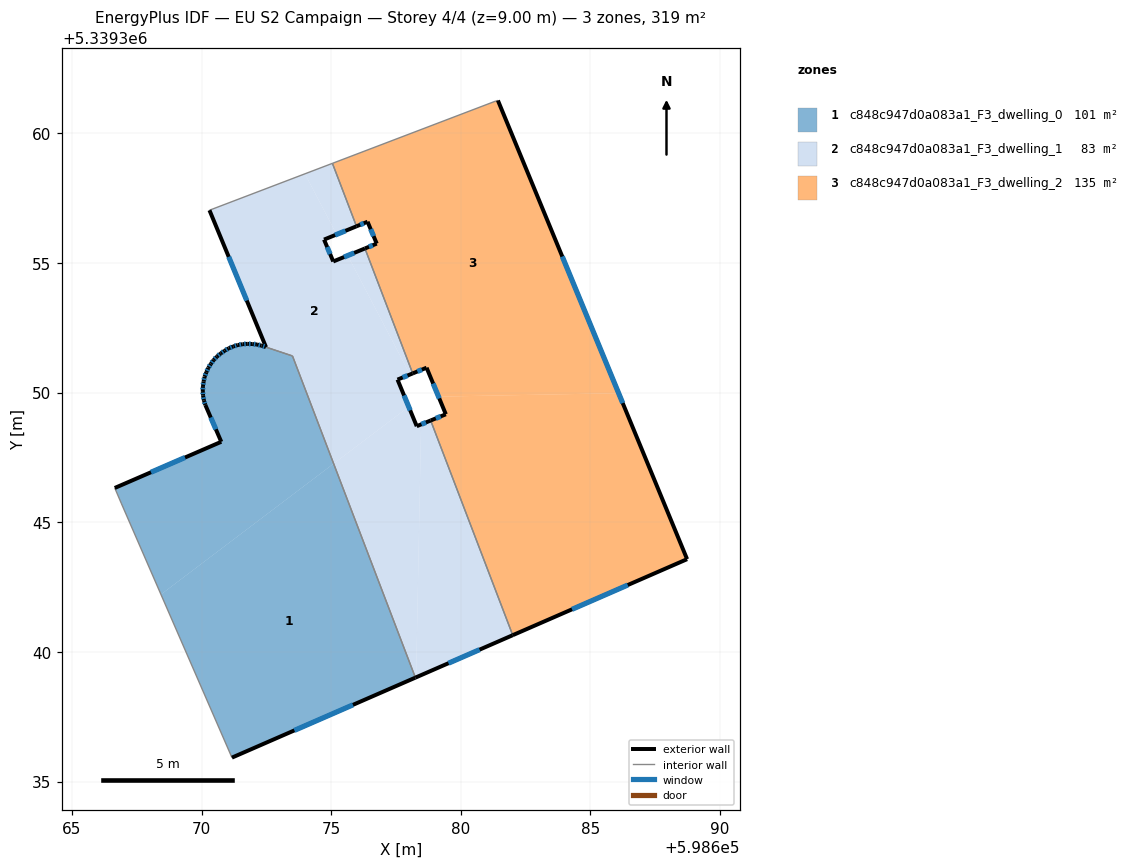
=== STOREY PLAN SPEC (per zone: floor XY polygon, exterior-wall plan segments, windows/doors) ===
zone 1: c848c947d0a083a1_F3_dwelling_0  (100.9 m²)
  floor: (598675.09, 5339347.26) (598678.25, 5339339.01) (598671.17, 5339335.92) (598668.43, 5339342.21)
  floor: (598673.51, 5339351.41) (598675.09, 5339347.26) (598668.43, 5339342.21) (598666.90, 5339345.74) (598666.65, 5339346.32) (598670.76, 5339348.10) (598670.15, 5339349.52) (598670.09, 5339349.69) (598670.06, 5339349.88) (598670.05, 5339350.06) (598670.05, 5339350.25) (598670.08, 5339350.43) (598670.12, 5339350.61) (598670.18, 5339350.78) (598670.26, 5339350.95) (598670.36, 5339351.11) (598670.46, 5339351.26) (598670.59, 5339351.39) (598670.74, 5339351.51) (598670.89, 5339351.62) (598671.05, 5339351.71) (598671.23, 5339351.78) (598671.40, 5339351.83) (598671.58, 5339351.87) (598671.76, 5339351.88) (598671.95, 5339351.87) (598672.14, 5339351.86) (598672.31, 5339351.81) (598672.48, 5339351.75)
  exterior wall: (598670.06, 5339349.88) – (598670.09, 5339349.69)  [0.2 m]
    window: (598670.07, 5339349.82) – (598670.08, 5339349.76)  [0.1 m²]
  exterior wall: (598670.05, 5339350.06) – (598670.06, 5339349.88)  [0.2 m]
    window: (598670.05, 5339350.00) – (598670.05, 5339349.94)  [0.1 m²]
  exterior wall: (598670.05, 5339350.25) – (598670.05, 5339350.06)  [0.2 m]
    window: (598670.05, 5339350.19) – (598670.05, 5339350.12)  [0.1 m²]
  exterior wall: (598670.08, 5339350.43) – (598670.05, 5339350.25)  [0.2 m]
    window: (598670.07, 5339350.37) – (598670.06, 5339350.31)  [0.1 m²]
  exterior wall: (598670.12, 5339350.61) – (598670.08, 5339350.43)  [0.2 m]
    window: (598670.10, 5339350.55) – (598670.09, 5339350.49)  [0.1 m²]
  exterior wall: (598670.18, 5339350.78) – (598670.12, 5339350.61)  [0.2 m]
    window: (598670.16, 5339350.72) – (598670.14, 5339350.67)  [0.1 m²]
  exterior wall: (598670.26, 5339350.95) – (598670.18, 5339350.78)  [0.2 m]
    window: (598670.23, 5339350.90) – (598670.21, 5339350.84)  [0.1 m²]
  exterior wall: (598670.36, 5339351.11) – (598670.26, 5339350.95)  [0.2 m]
    window: (598670.32, 5339351.05) – (598670.29, 5339351.01)  [0.1 m²]
  exterior wall: (598670.46, 5339351.26) – (598670.36, 5339351.11)  [0.2 m]
    window: (598670.43, 5339351.21) – (598670.39, 5339351.16)  [0.1 m²]
  exterior wall: (598670.59, 5339351.39) – (598670.46, 5339351.26)  [0.2 m]
    window: (598670.55, 5339351.34) – (598670.51, 5339351.30)  [0.1 m²]
  exterior wall: (598670.74, 5339351.51) – (598670.59, 5339351.39)  [0.2 m]
    window: (598670.69, 5339351.47) – (598670.64, 5339351.43)  [0.1 m²]
  exterior wall: (598670.89, 5339351.62) – (598670.74, 5339351.51)  [0.2 m]
    window: (598670.84, 5339351.58) – (598670.79, 5339351.55)  [0.1 m²]
  exterior wall: (598671.05, 5339351.71) – (598670.89, 5339351.62)  [0.2 m]
    window: (598670.99, 5339351.68) – (598670.94, 5339351.65)  [0.1 m²]
  exterior wall: (598671.23, 5339351.78) – (598671.05, 5339351.71)  [0.2 m]
    window: (598671.17, 5339351.76) – (598671.11, 5339351.73)  [0.1 m²]
  exterior wall: (598671.40, 5339351.83) – (598671.23, 5339351.78)  [0.2 m]
    window: (598671.34, 5339351.82) – (598671.28, 5339351.80)  [0.1 m²]
  exterior wall: (598671.58, 5339351.87) – (598671.40, 5339351.83)  [0.2 m]
    window: (598671.52, 5339351.86) – (598671.46, 5339351.85)  [0.1 m²]
  exterior wall: (598671.76, 5339351.88) – (598671.58, 5339351.87)  [0.2 m]
    window: (598671.70, 5339351.88) – (598671.65, 5339351.87)  [0.1 m²]
  exterior wall: (598671.95, 5339351.87) – (598671.76, 5339351.88)  [0.2 m]
    window: (598671.89, 5339351.88) – (598671.83, 5339351.88)  [0.1 m²]
  exterior wall: (598672.14, 5339351.86) – (598671.95, 5339351.87)  [0.2 m]
    window: (598672.07, 5339351.86) – (598672.02, 5339351.87)  [0.1 m²]
  exterior wall: (598672.31, 5339351.81) – (598672.14, 5339351.86)  [0.2 m]
    window: (598672.25, 5339351.83) – (598672.20, 5339351.84)  [0.1 m²]
  exterior wall: (598672.48, 5339351.75) – (598672.31, 5339351.81)  [0.2 m]
    window: (598672.42, 5339351.77) – (598672.37, 5339351.79)  [0.1 m²]
  exterior wall: (598671.17, 5339335.92) – (598678.25, 5339339.01)  [7.7 m]
    window: (598673.58, 5339336.97) – (598675.84, 5339337.96)  [2.4 m²]
  exterior wall: (598670.76, 5339348.10) – (598666.65, 5339346.32)  [4.5 m]
    window: (598669.36, 5339347.50) – (598668.05, 5339346.93)  [1.4 m²]
  exterior wall: (598670.15, 5339349.52) – (598670.76, 5339348.10)  [1.5 m]
    window: (598670.35, 5339349.04) – (598670.55, 5339348.59)  [0.5 m²]
  exterior wall: (598670.09, 5339349.69) – (598670.15, 5339349.52)  [0.2 m]
    window: (598670.11, 5339349.63) – (598670.13, 5339349.58)  [0.1 m²]
  interior walls: 4
zone 2: c848c947d0a083a1_F3_dwelling_1  (83.1 m²)
  floor: (598675.21, 5339356.10) (598674.72, 5339355.90) (598675.08, 5339355.06) (598675.64, 5339355.29) (598678.04, 5339350.70) (598677.56, 5339350.50) (598677.99, 5339349.45) (598675.09, 5339347.26) (598673.51, 5339351.41) (598672.49, 5339351.75) (598670.31, 5339357.03) (598673.99, 5339358.44)
  floor: (598676.30, 5339355.56) (598678.14, 5339350.74) (598678.04, 5339350.70) (598675.64, 5339355.29)
  floor: (598675.05, 5339358.84) (598675.97, 5339356.41) (598675.21, 5339356.10) (598673.99, 5339358.44)
  floor: (598677.99, 5339349.45) (598678.30, 5339348.70) (598678.47, 5339348.77) (598678.28, 5339339.02) (598678.25, 5339339.01) (598675.09, 5339347.26)
  floor: (598678.84, 5339348.92) (598682.00, 5339340.64) (598678.28, 5339339.02) (598678.47, 5339348.77)
  exterior wall: (598677.56, 5339350.50) – (598678.14, 5339350.74)  [0.6 m]
    window: (598677.76, 5339350.58) – (598677.94, 5339350.66)  [0.2 m²]
  exterior wall: (598678.30, 5339348.70) – (598677.56, 5339350.50)  [1.9 m]
    window: (598678.05, 5339349.32) – (598677.81, 5339349.89)  [0.6 m²]
  exterior wall: (598678.84, 5339348.92) – (598678.30, 5339348.70)  [0.6 m]
    window: (598678.65, 5339348.85) – (598678.48, 5339348.78)  [0.2 m²]
  exterior wall: (598678.25, 5339339.01) – (598682.00, 5339340.64)  [4.1 m]
    window: (598679.52, 5339339.56) – (598680.72, 5339340.09)  [1.3 m²]
  exterior wall: (598670.31, 5339357.03) – (598672.49, 5339351.75)  [5.7 m]
    window: (598671.05, 5339355.24) – (598671.74, 5339353.55)  [1.8 m²]
  exterior wall: (598674.72, 5339355.90) – (598675.97, 5339356.41)  [1.4 m]
    window: (598675.15, 5339356.08) – (598675.55, 5339356.24)  [0.4 m²]
  exterior wall: (598675.08, 5339355.06) – (598674.72, 5339355.90)  [0.9 m]
    window: (598674.96, 5339355.34) – (598674.84, 5339355.61)  [0.3 m²]
  exterior wall: (598676.30, 5339355.56) – (598675.08, 5339355.06)  [1.3 m]
    window: (598675.89, 5339355.39) – (598675.49, 5339355.23)  [0.4 m²]
  interior walls: 6
zone 3: c848c947d0a083a1_F3_dwelling_2  (135.1 m²)
  floor: (598681.43, 5339361.27) (598686.09, 5339349.98) (598679.14, 5339349.84) (598678.68, 5339350.96) (598678.14, 5339350.74) (598676.30, 5339355.56) (598676.76, 5339355.75) (598676.40, 5339356.59) (598675.97, 5339356.41) (598675.05, 5339358.84) (598681.35, 5339361.25)
  floor: (598686.09, 5339349.98) (598688.73, 5339343.58) (598682.00, 5339340.64) (598678.84, 5339348.92) (598679.42, 5339349.16) (598679.14, 5339349.84)
  exterior wall: (598682.00, 5339340.64) – (598688.73, 5339343.58)  [7.3 m]
    window: (598684.29, 5339341.64) – (598686.44, 5339342.58)  [2.2 m²]
  exterior wall: (598679.42, 5339349.16) – (598678.84, 5339348.92)  [0.6 m]
    window: (598679.22, 5339349.08) – (598679.04, 5339349.01)  [0.2 m²]
  exterior wall: (598678.68, 5339350.96) – (598679.42, 5339349.16)  [1.9 m]
    window: (598678.93, 5339350.35) – (598679.17, 5339349.78)  [0.6 m²]
  exterior wall: (598678.14, 5339350.74) – (598678.68, 5339350.96)  [0.6 m]
    window: (598678.33, 5339350.81) – (598678.50, 5339350.89)  [0.2 m²]
  exterior wall: (598676.76, 5339355.75) – (598676.30, 5339355.56)  [0.5 m]
    window: (598676.60, 5339355.68) – (598676.46, 5339355.62)  [0.2 m²]
  exterior wall: (598676.40, 5339356.59) – (598676.76, 5339355.75)  [0.9 m]
    window: (598676.52, 5339356.30) – (598676.64, 5339356.03)  [0.3 m²]
  exterior wall: (598675.97, 5339356.41) – (598676.40, 5339356.59)  [0.5 m]
    window: (598676.12, 5339356.47) – (598676.26, 5339356.53)  [0.1 m²]
  exterior wall: (598688.73, 5339343.58) – (598681.43, 5339361.27)  [19.1 m]
    window: (598686.24, 5339349.60) – (598683.91, 5339355.25)  [5.9 m²]
  interior walls: 5

=== DERIVED (storey summary) ===
Building: EU S2 Campaign
Storey: 4 of 4  (floor level z = 9.00 m)
Storey gross floor area: 319.2 m²
Zones on this storey: 3
  - c848c947d0a083a1_F3_dwelling_0: floor 100.9 m²; exterior wall 17.8 m (53.4 m²); 25 window(s) 5.5 m²; WWR 10.2%
  - c848c947d0a083a1_F3_dwelling_1: floor 83.1 m²; exterior wall 16.6 m (49.7 m²); 8 window(s) 5.1 m²; WWR 10.2%
  - c848c947d0a083a1_F3_dwelling_2: floor 135.1 m²; exterior wall 31.5 m (94.5 m²); 8 window(s) 9.6 m²; WWR 10.2%
Zone adjacency (shared interzone walls):
  - c848c947d0a083a1_F3_dwelling_0 ↔ c848c947d0a083a1_F3_dwelling_1
  - c848c947d0a083a1_F3_dwelling_1 ↔ c848c947d0a083a1_F3_dwelling_2